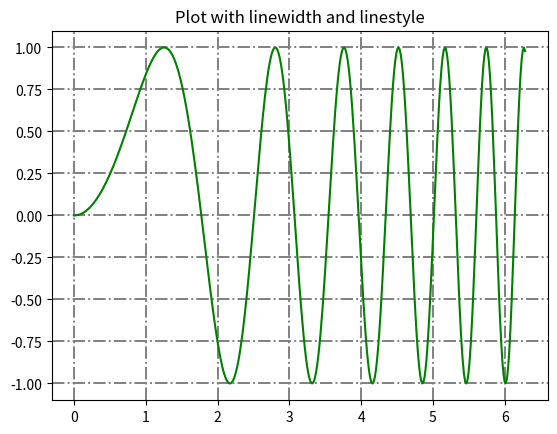

Here is the Python script that generated this plot:
# Implementation of matplotlib function
import matplotlib.pyplot as plt
import numpy as np

# dummy data
x = np.linspace(0, 2 * np.pi, 400)
y = np.sin(x ** 2)

# set graph color
plt.plot(x, y, 'green')

# to set title
plt.title("Plot with linewidth and linestyle")

# draws gridlines of grey color using given
# linewidth and linestyle
plt.grid(True, color = "grey", linewidth = "1.4", linestyle = "-.")

plt.show()
